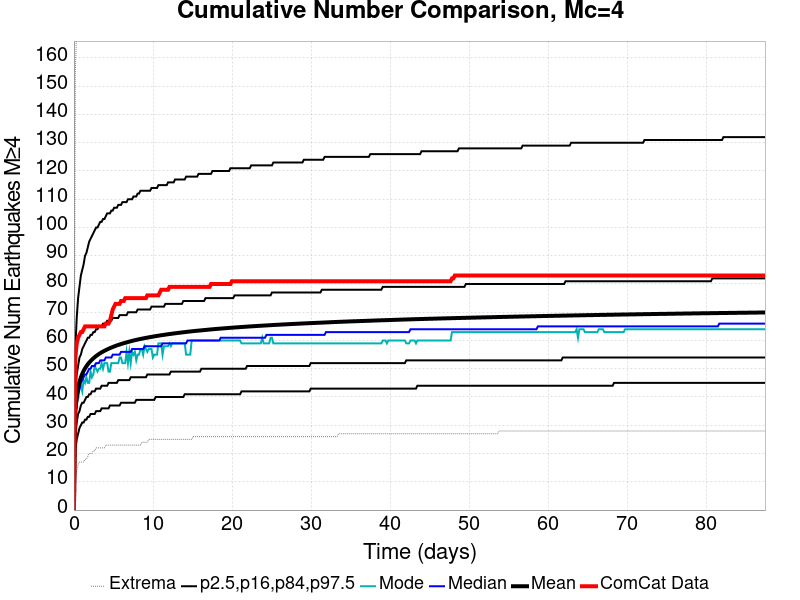

Source data for this figure (header and first rows):
Time (days), ComCat Data, Simulation Mean, Simulation Median, Simulation Mode, Simulation Minimum, Simulation Maximum, 2.5 %-ile, 16 %-ile, 84 %-ile, 97.5 %-ile
0.0, 0.0, 0.0, 0.0, 0.0, 0.0, 0.0, 0.0, 0.0, 0.0, 0.0
0.1752, 54.0, 34.65, 33.0, 33.0, 10.0, 155.0, 21.0, 27.0, 41.0, 57.0
0.3504, 59.0, 40.19, 39.0, 38.0, 14.0, 171.0, 25.0, 31.0, 48.0, 68.0
0.5256, 61.0, 43.28, 41.0, 39.0, 16.0, 184.0, 27.0, 34.0, 51.0, 75.0
0.7008, 62.0, 45.4, 43.0, 43.0, 17.0, 189.0, 29.0, 35.0, 54.0, 79.0
0.876, 63.0, 46.96, 45.0, 44.0, 17.0, 193.0, 30.0, 37.0, 55.0, 83.0
1.051, 63.0, 48.21, 46.0, 42.0, 17.0, 196.0, 31.0, 38.0, 57.0, 85.0
1.226, 64.0, 49.26, 47.0, 46.0, 17.0, 199.0, 31.0, 38.0, 58.0, 87.0
1.402, 65.0, 50.14, 48.0, 45.0, 18.0, 200.0, 32.0, 39.0, 59.0, 90.0
1.577, 65.0, 50.91, 48.0, 47.0, 18.0, 203.0, 32.0, 40.0, 60.0, 91.0
1.752, 65.0, 51.59, 49.0, 45.0, 19.0, 205.0, 33.0, 40.0, 61.0, 93.0
1.927, 65.0, 52.19, 50.0, 45.0, 20.0, 208.0, 33.0, 41.0, 61.0, 95.0
2.102, 65.0, 52.73, 50.0, 49.0, 20.0, 211.0, 34.0, 41.0, 62.0, 96.0
2.278, 65.0, 53.22, 51.0, 47.0, 20.0, 212.0, 34.0, 42.0, 62.0, 97.0
2.453, 65.0, 53.69, 51.0, 48.0, 21.0, 213.0, 34.0, 42.0, 63.0, 98.0
2.628, 65.0, 54.11, 51.0, 51.0, 21.0, 216.0, 34.0, 42.0, 63.0, 99.0
2.803, 65.0, 54.51, 52.0, 50.0, 22.0, 216.0, 35.0, 43.0, 64.0, 100.0
2.978, 65.0, 54.87, 52.0, 49.0, 22.0, 216.0, 35.0, 43.0, 64.0, 100.0
3.154, 65.0, 55.22, 52.0, 50.0, 22.0, 216.0, 35.0, 43.0, 65.0, 101.0
3.329, 65.0, 55.54, 53.0, 50.0, 22.0, 218.0, 35.0, 43.0, 65.0, 102.0
3.504, 65.0, 55.83, 53.0, 52.0, 22.0, 224.0, 36.0, 44.0, 65.0, 102.0
3.679, 65.0, 56.11, 53.0, 50.0, 22.0, 231.0, 36.0, 44.0, 66.0, 103.0
3.854, 65.0, 56.36, 53.0, 52.0, 22.0, 236.0, 36.0, 44.0, 66.0, 103.0
4.03, 66.0, 56.61, 54.0, 52.0, 23.0, 239.0, 36.0, 44.0, 66.0, 104.0
4.205, 66.0, 56.85, 54.0, 52.0, 23.0, 242.0, 36.0, 44.0, 67.0, 105.0
4.38, 66.0, 57.09, 54.0, 49.0, 23.0, 242.0, 36.0, 45.0, 67.0, 105.0
4.555, 67.0, 57.31, 54.0, 49.0, 23.0, 244.0, 37.0, 45.0, 67.0, 105.0
4.73, 69.0, 57.51, 54.0, 52.0, 23.0, 249.0, 37.0, 45.0, 67.0, 106.0
4.906, 71.0, 57.71, 55.0, 52.0, 23.0, 250.0, 37.0, 45.0, 68.0, 106.0
5.081, 72.0, 57.9, 55.0, 52.0, 23.0, 254.0, 37.0, 45.0, 68.0, 107.0
5.256, 73.0, 58.1, 55.0, 52.0, 23.0, 255.0, 37.0, 45.0, 68.0, 107.0
5.431, 73.0, 58.27, 55.0, 52.0, 23.0, 256.0, 37.0, 45.0, 68.0, 107.0
5.606, 73.0, 58.44, 55.0, 52.0, 23.0, 258.0, 37.0, 46.0, 68.0, 108.0
5.782, 73.0, 58.61, 55.0, 54.0, 23.0, 262.0, 37.0, 46.0, 69.0, 108.0
5.957, 74.0, 58.77, 56.0, 54.0, 23.0, 263.0, 38.0, 46.0, 69.0, 108.0
6.132, 74.0, 58.92, 56.0, 52.0, 23.0, 265.0, 38.0, 46.0, 69.0, 109.0
6.307, 74.0, 59.06, 56.0, 52.0, 23.0, 267.0, 38.0, 46.0, 69.0, 109.0
6.483, 75.0, 59.2, 56.0, 52.0, 23.0, 268.0, 38.0, 46.0, 69.0, 109.0
6.658, 75.0, 59.34, 56.0, 56.0, 23.0, 269.0, 38.0, 46.0, 69.0, 109.0
6.833, 75.0, 59.48, 56.0, 52.0, 23.0, 269.0, 38.0, 46.0, 70.0, 110.0
7.008, 75.0, 59.62, 56.0, 56.0, 23.0, 272.0, 38.0, 46.0, 70.0, 110.0
7.183, 75.0, 59.75, 56.0, 52.0, 23.0, 273.0, 38.0, 47.0, 70.0, 110.0
7.359, 75.0, 59.88, 57.0, 56.0, 23.0, 274.0, 38.0, 47.0, 70.0, 110.0
7.534, 75.0, 60, 57.0, 55.0, 23.0, 275.0, 38.0, 47.0, 70.0, 111.0
7.709, 75.0, 60.12, 57.0, 56.0, 23.0, 276.0, 38.0, 47.0, 70.0, 111.0
7.884, 75.0, 60.23, 57.0, 53.0, 23.0, 276.0, 39.0, 47.0, 70.0, 111.0
8.059, 75.0, 60.34, 57.0, 55.0, 23.0, 279.0, 39.0, 47.0, 71.0, 112.0
8.235, 75.0, 60.45, 57.0, 55.0, 23.0, 279.0, 39.0, 47.0, 71.0, 112.0
8.41, 75.0, 60.55, 57.0, 57.0, 23.0, 280.0, 39.0, 47.0, 71.0, 113.0
8.585, 75.0, 60.66, 57.0, 57.0, 24.0, 280.0, 39.0, 47.0, 71.0, 113.0
8.76, 75.0, 60.75, 57.0, 55.0, 24.0, 280.0, 39.0, 47.0, 71.0, 113.0
8.935, 75.0, 60.85, 58.0, 58.0, 24.0, 281.0, 39.0, 47.0, 71.0, 113.0
9.111, 75.0, 60.94, 58.0, 57.0, 24.0, 282.0, 39.0, 47.0, 71.0, 113.0
9.286, 76.0, 61.04, 58.0, 56.0, 24.0, 282.0, 39.0, 48.0, 71.0, 113.0
9.461, 76.0, 61.13, 58.0, 57.0, 25.0, 282.0, 39.0, 48.0, 71.0, 113.0
9.636, 76.0, 61.22, 58.0, 57.0, 25.0, 283.0, 39.0, 48.0, 71.0, 113.0
9.811, 76.0, 61.3, 58.0, 57.0, 25.0, 283.0, 39.0, 48.0, 72.0, 114.0
9.987, 76.0, 61.39, 58.0, 54.0, 25.0, 283.0, 39.0, 48.0, 72.0, 114.0
10.16, 76.0, 61.47, 58.0, 55.0, 25.0, 283.0, 39.0, 48.0, 72.0, 114.0
10.34, 76.0, 61.55, 58.0, 55.0, 25.0, 283.0, 40.0, 48.0, 72.0, 114.0
... 440 more rows
